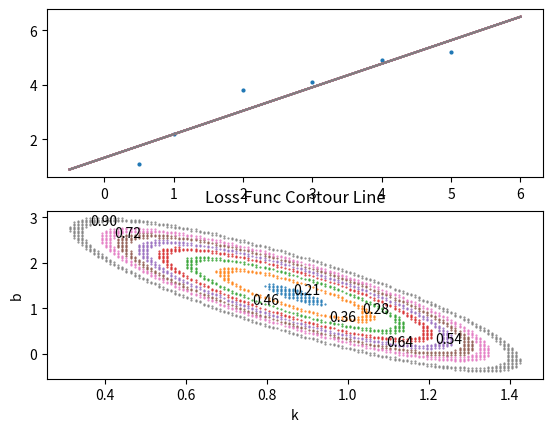

Generate this figure with matplotlib:

import numpy as np
import matplotlib.pyplot as plt
def lossFun():
    x_train = np.array([0.5, 1, 2, 3, 4, 5])
    y_train = np.array([1.1, 2.2, 3.8, 4.1, 4.9, 5.2])

    dense = 200
    k = np.linspace(0, 2, dense)
    b = np.linspace(-2, 4, dense)
    plt.figure(1)
    plt.subplot(211)
    plt.scatter(x_train, y_train, s=4)  # s=0.25比较合适
    # y = kx+b
    def get_loss_value(k, b):
        return np.square(k * x_train + b - y_train).sum() / len(x_train)

    def draw_contour_line(dense, isoheight):  # dense表示取值的密度，isoheight表示等高线的值
        minLoss = 99999
        list_k = []
        list_b = []
        list_loss = []
        for i in range(dense):
            for j in range(dense):
                loss = get_loss_value(k[i], b[j])
                if minLoss>=loss:# 穷举
                    minLoss = loss
                    Jk = k[i]
                    Jb = b[j]
                if 1.05 * isoheight > loss > 0.95 * isoheight:#这里用loss的一个范围表示k,b,是因为dens不够大，如果密度大到无穷，那么这里就可以表示为，round(loss,2) ==isoheight。
                    list_k.append(k[i])
                    list_b.append(b[j])
                    list_loss.append(loss)
                else:
                    pass
        print(minLoss)
        plt.subplot(211)
        x = np.linspace(min(x_train)-1, max(x_train)+1, dense)
        y = Jk*x+Jb
        plt.plot(x,y)


        plt.subplot(212)
        plt.scatter(list_k, list_b, s=0.25)  # s=0.25比较合适
        plt.text(list_k[np.argmin(list_loss)],list_b[np.argmin(list_loss)],str('%.2f'% min(list_loss)))

    draw_contour_line(dense, 0.21)
    draw_contour_line(dense, 0.29)
    draw_contour_line(dense, 0.38)
    draw_contour_line(dense, 0.48)
    draw_contour_line(dense, 0.57)
    draw_contour_line(dense, 0.67)
    draw_contour_line(dense, 0.76)
    draw_contour_line(dense, 0.95)



    plt.title('Loss Func Contour Line')
    plt.xlabel('k')
    plt.ylabel('b')

    # listK = y_train/x_train
    # minK = min(listK)
    # maxK = max(listK)
    # minB = min(y_train)
    # maxB = max(y_train)
    # plt.axis([minK, maxK, minB, maxB])
    # plt.axis([0, 2, -2, 4])
    plt.show()


if __name__=='__main__':
    lossFun()